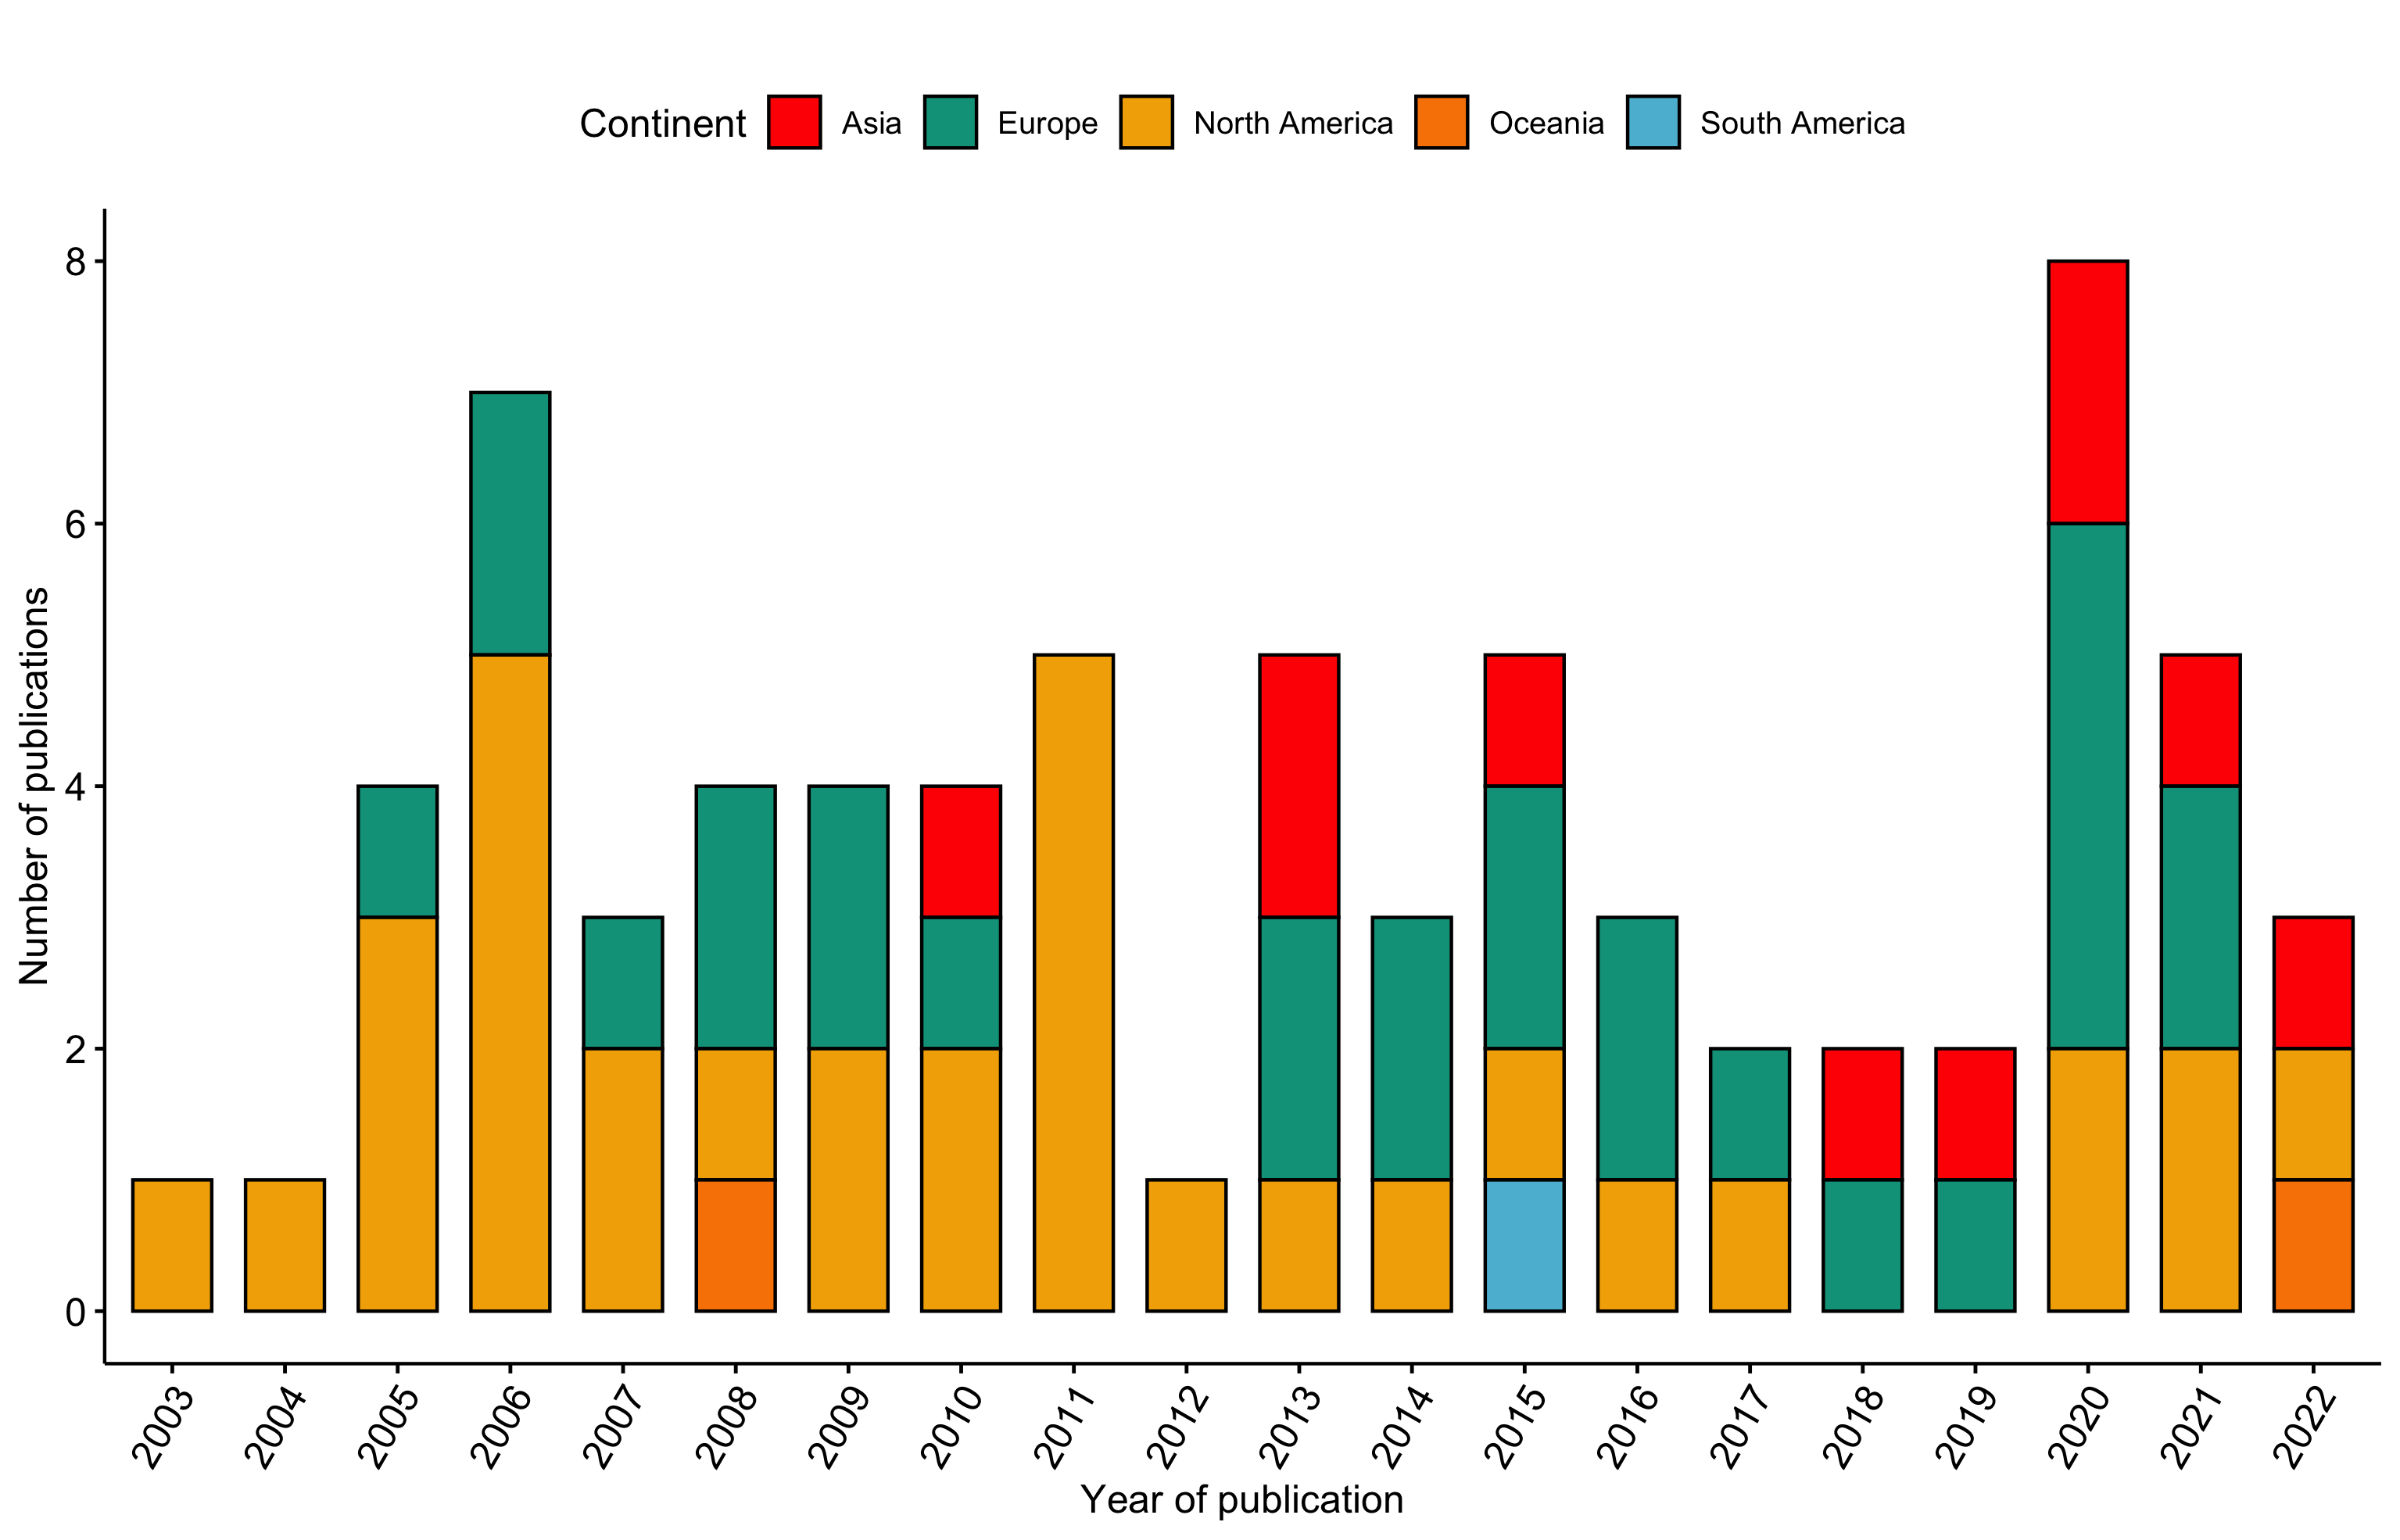

Write the R code that produced this figure.
library(tidyverse)
library(ggplot2)
library(dplyr)
library(ggpubr)
library(wesanderson)

#Load data
main_data <- read_csv("conv.csv")


data1 <- main_data %>%
  select(doi, continent, year)

data2 <- data1 %>%
  group_by(continent)%>%
  count(doi, year)

data3 <- data2 %>%
  select(continent, year)


data4<- data3 %>%
  count(continent, year)

p1<- ggbarplot(data4, "year", 
          "n", 
          fill = "continent",
          subtitle = "",
          xlab = "Year of publication", ylab = "Number of publications",
          legend.title = "Continent",
          font.subtitle = "italic")+
  scale_fill_manual(values = wes_palette( "Darjeeling1", n=5))+
  rotate_x_text(60)

p1

ggsave(filename = "no_studies.png",p1)

